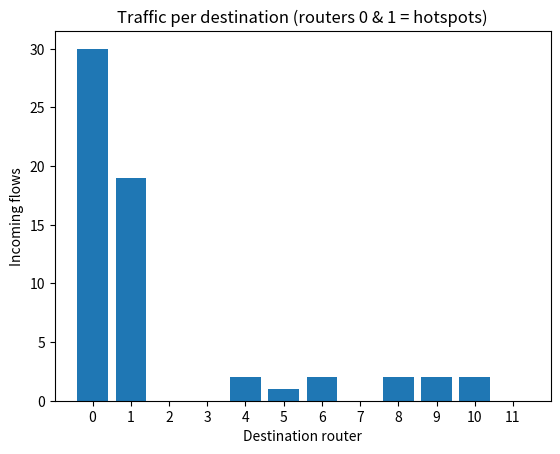

Python code for this plot:
"""
Step 2: Traffic Generation (standalone demo)
Run: python traffic_demo.py
"""
import random
from collections import Counter
import matplotlib
matplotlib.use("Agg")
import matplotlib.pyplot as plt

N_NODES = 12
FLOWS_PER_STEP = 60
HOTSPOTS = [0, 1]        # in routers pe zyada traffic jaata hai
HOTSPOT_PROB = 0.8       # 40% flows hotspot ki taraf


def generate_flows(rng, n=N_NODES, k=FLOWS_PER_STEP):
    flows = []
    for _ in range(k):
        # 1. destination chuno (hotspot ya random)
        if rng.random() < HOTSPOT_PROB:
            dst = rng.choice(HOTSPOTS)
        else:
            dst = rng.randrange(n)
        # 2. source chuno (destination se alag)
        src = rng.randrange(n)
        while src == dst:
            src = rng.randrange(n)
        # 3. demand chuno (5 se 20 units)
        demand = rng.uniform(5, 20)
        flows.append((src, dst, demand))
    return flows


if __name__ == "__main__":
    rng = random.Random(43)          # fixed seed = har baar same traffic
    flows = generate_flows(rng)

    print(f"{'Flow':<6}{'Source':<9}{'Dest':<8}{'Demand':<8}")
    print("-" * 31)
    for i, (s, d, dem) in enumerate(flows, 1):
        print(f"{i:<6}{s:<9}{d:<8}{dem:<8.1f}")

    total = sum(f[2] for f in flows)
    to_hot = sum(1 for f in flows if f[1] in HOTSPOTS)
    print(f"\nTotal traffic: {total:.1f} units")
    print(f"Hotspot ki taraf flows: {to_hot} / {len(flows)}")

    # graph: har router pe kitne flows aa rahe hain
    counts = Counter(f[1] for f in flows)
    plt.bar(range(N_NODES), [counts.get(i, 0) for i in range(N_NODES)])
    plt.xlabel("Destination router")
    plt.ylabel("Incoming flows")
    plt.title("Traffic per destination (routers 0 & 1 = hotspots)")
    plt.xticks(range(N_NODES))
    plt.savefig("traffic.png", dpi=150)
    print("Graph saved: traffic.png")
